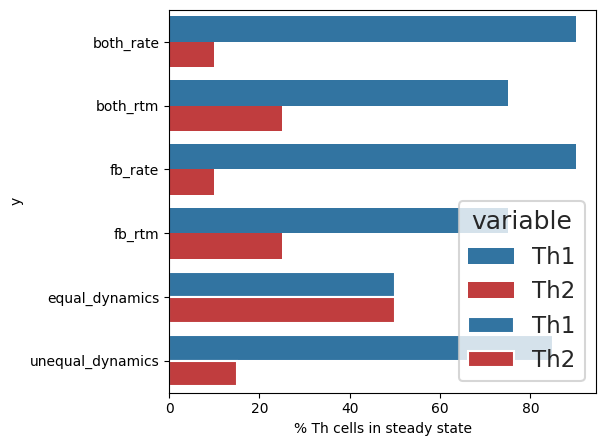

Recreate this plot in Python.
#!/usr/bin/env python2
# -*- coding: utf-8 -*-
"""
Created on Thu Nov 15 12:21:53 2018

[redacted]
"""

import numpy as np
import matplotlib.pyplot as plt
import seaborn as sns
import pandas as pd

save_path = "/home/<user>/Documents/tcell_project/figures/"

y = [
     "both_rate",
     "both_rtm",
     "fb_rate",
     "fb_rtm",]

Th1 = [
       90,
       75,
       90,
       75,
       ]

Th2 = [
       10,
       25,
       10,
       25,
       ]

data = {"y" : y, "Th1" : Th1, "Th2" : Th2}

df = pd.DataFrame(data)
df = pd.melt(df, id_vars=['y'], value_vars=['Th1', 'Th2'])

barplot = sns.barplot(data = df, y = "y", x = "value", hue = "variable", palette = ["tab:blue", "tab:red"])
sns.set(style="white", context="talk")
barplot.set_xlabel("% Th cells in steady state")
plt.tight_layout()

fig = barplot.get_figure()
#fig.savefig(save_path+"fb_effect_barplot.svg", bbox_inches = "tight")


#==============================================================================
# plot the "faster feedback wins" situation 
#==============================================================================

y = [
     "equal_dynamics",
     "unequal_dynamics",
     ]

Th1 = [
       50,
       85,
       ]

Th2 = [
       50,
       15,
       ]

data = {"y" : y, "Th1" : Th1, "Th2" : Th2}

df = pd.DataFrame(data)
df = pd.melt(df, id_vars=['y'], value_vars=['Th1', 'Th2'])

barplot = sns.barplot(data = df, y = "y", x = "value", hue = "variable", palette = ["tab:blue", "tab:red"])
sns.set(style="white", context="talk")
barplot.set_xlabel("% Th cells in steady state")
plt.tight_layout()


fig = barplot.get_figure()
#fig.savefig(save_path+"symmetry_effect_barplot.svg", bbox_inches = "tight")
